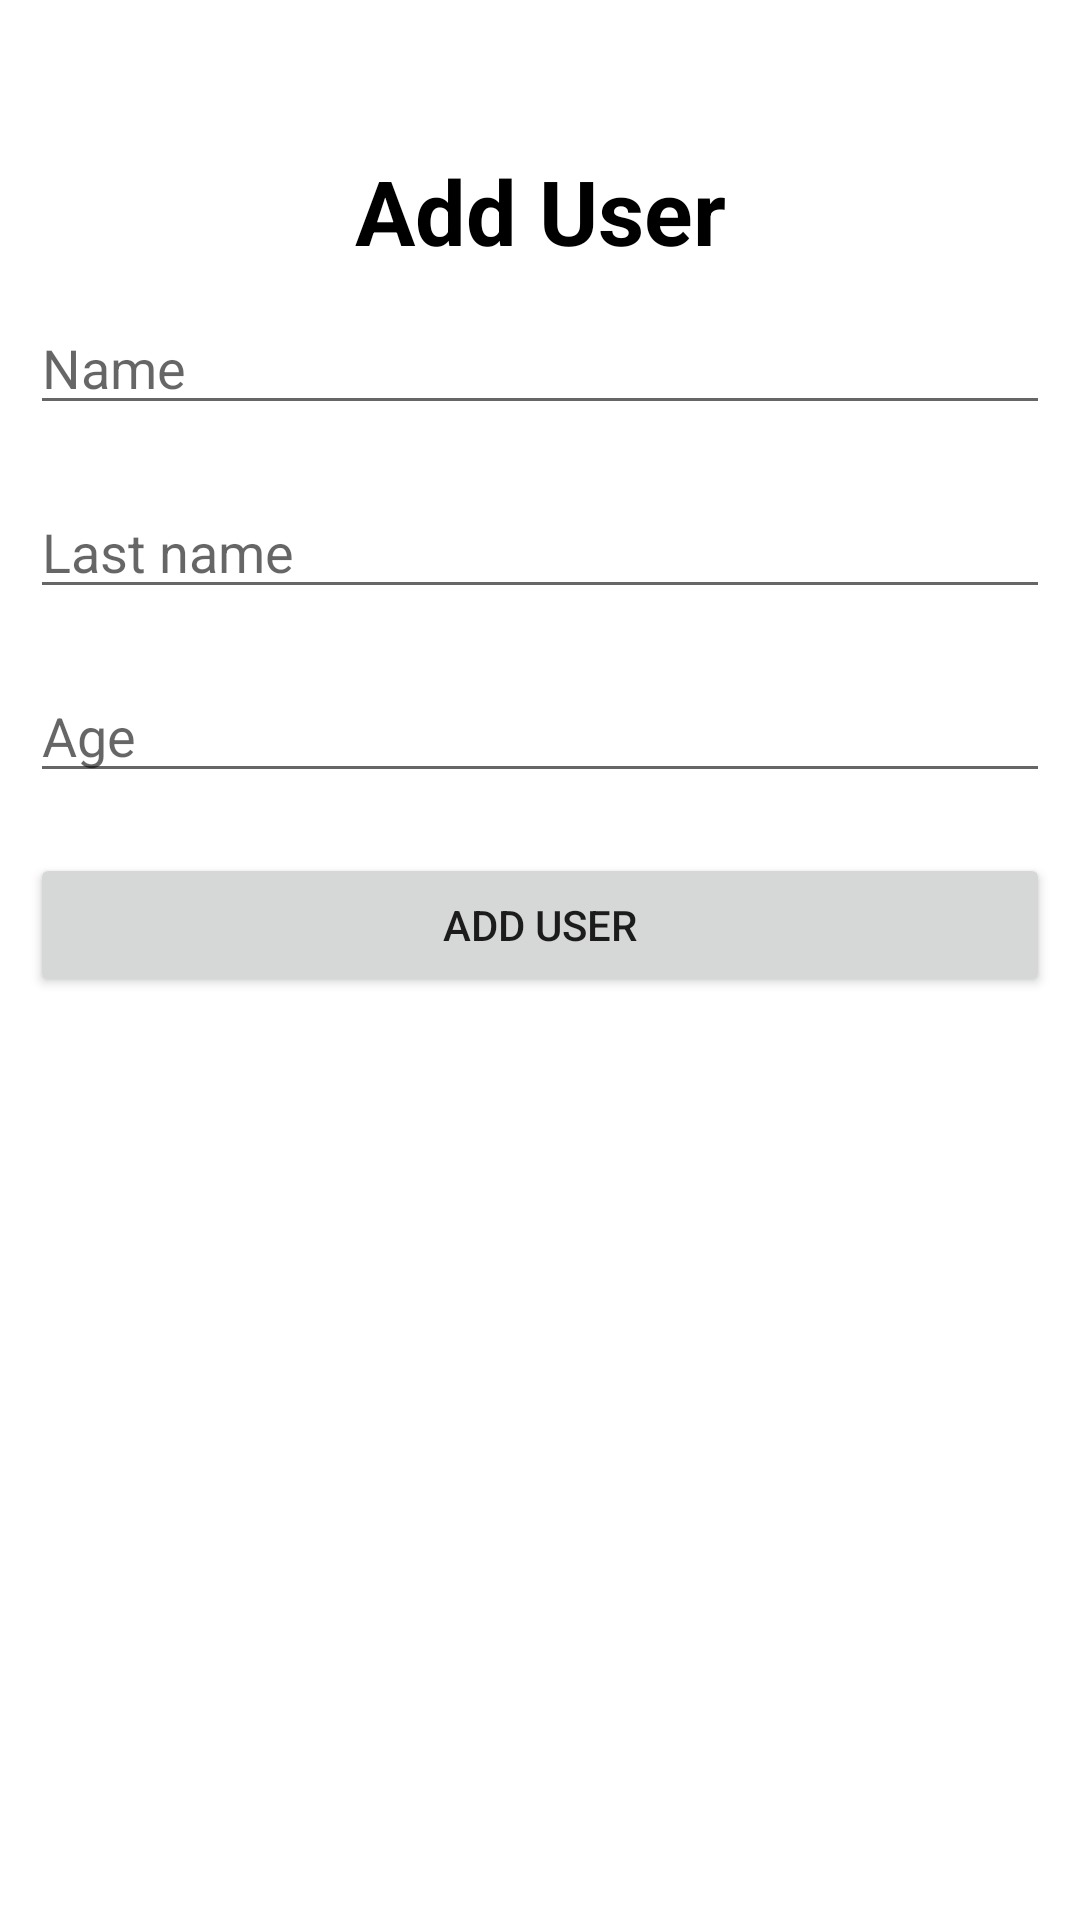

Here is an Android app screen rendered from its layout file. Give the layout XML and the strings, colors and styles it references.
<!-- AndroidManifest.xml: application theme Theme.CrudOperation_MVVM_Architecture -->
<!-- res/layout/fragment_add.xml -->
<?xml version="1.0" encoding="utf-8"?>
<FrameLayout xmlns:android="http://schemas.android.com/apk/res/android"
    xmlns:tools="http://schemas.android.com/tools"
    android:layout_width="match_parent"
    android:layout_height="match_parent"
    tools:context=".fragments.addFragment">


    <LinearLayout
        android:layout_width="match_parent"
        android:layout_height="wrap_content"
        android:layout_marginTop="50dp"
        android:orientation="vertical">

        <TextView
            android:layout_width="match_parent"
            android:layout_height="wrap_content"
            android:gravity="center"
            android:digits=""
            android:text="Add User"
            android:textColor="@color/black"
            android:textSize="30dp"
            android:textStyle="bold" />

        <EditText
            android:id="@+id/first_name"
            android:layout_width="match_parent"
            android:layout_height="wrap_content"
            android:layout_margin="10dp"
            android:layout_marginTop="50dp"
            android:digits="abcdefghijklmnopqrstuvwxyzABCDEFGHIJKLMNOPQRSTUVWXYZ"
            android:ems="10"
            android:maxLength="10"
            android:hint="Name"
            android:maxLines="1"
            android:inputType="textPersonName" />

        <EditText
            android:id="@+id/last_name"
            android:layout_width="match_parent"
            android:layout_height="wrap_content"
            android:digits="abcdefghijklmnopqrstuvwxyzABCDEFGHIJKLMNOPQRSTUVWXYZ"
            android:maxLength="10"
            android:layout_margin="10dp"
            android:ems="10"
            android:maxLines="1"
            android:hint="Last name"

            android:inputType="textPersonName" />

        <EditText
            android:id="@+id/age"
            android:layout_width="match_parent"
            android:layout_height="wrap_content"
            android:layout_margin="10dp"
            android:layout_marginTop="50dp"
            android:ems="10"
            android:hint="Age"
            android:maxLength="2"
            android:maxLines="1"
            android:inputType="number" />

        <Button
            android:id="@+id/btnAddUser"
            android:layout_width="match_parent"
            android:layout_height="wrap_content"
            android:layout_margin="10dp"
            android:inputType="numberDecimal"
            android:digits="0123456789."
            android:layout_marginTop="20dp"
            android:text="Add User" />

    </LinearLayout>
</FrameLayout>
<!-- resources referenced by this layout -->
<resources>
  <style name="Theme.CrudOperation_MVVM_Architecture" parent="Theme.MaterialComponents.DayNight.DarkActionBar">
          
          <item name="colorPrimary">@color/purple_500</item>
          <item name="colorPrimaryVariant">@color/purple_700</item>
          <item name="colorOnPrimary">@color/white</item>
          
          <item name="colorSecondary">@color/teal_200</item>
          <item name="colorSecondaryVariant">@color/teal_700</item>
          <item name="colorOnSecondary">@color/black</item>
          
          <item name="android:statusBarColor">?attr/colorPrimaryVariant</item>
          
      </style>
  <!-- not gathered from this repository: default colours our renderer supplied (Android Studio template values) -->
  <color name="purple_500">#FF6200EE</color>
  <color name="purple_700">#FF3700B3</color>
  <color name="teal_200">#FF03DAC5</color>
  <color name="teal_700">#FF018786</color>
  <color name="black">#FF000000</color>
  <color name="white">#FFFFFFFF</color>
</resources>
